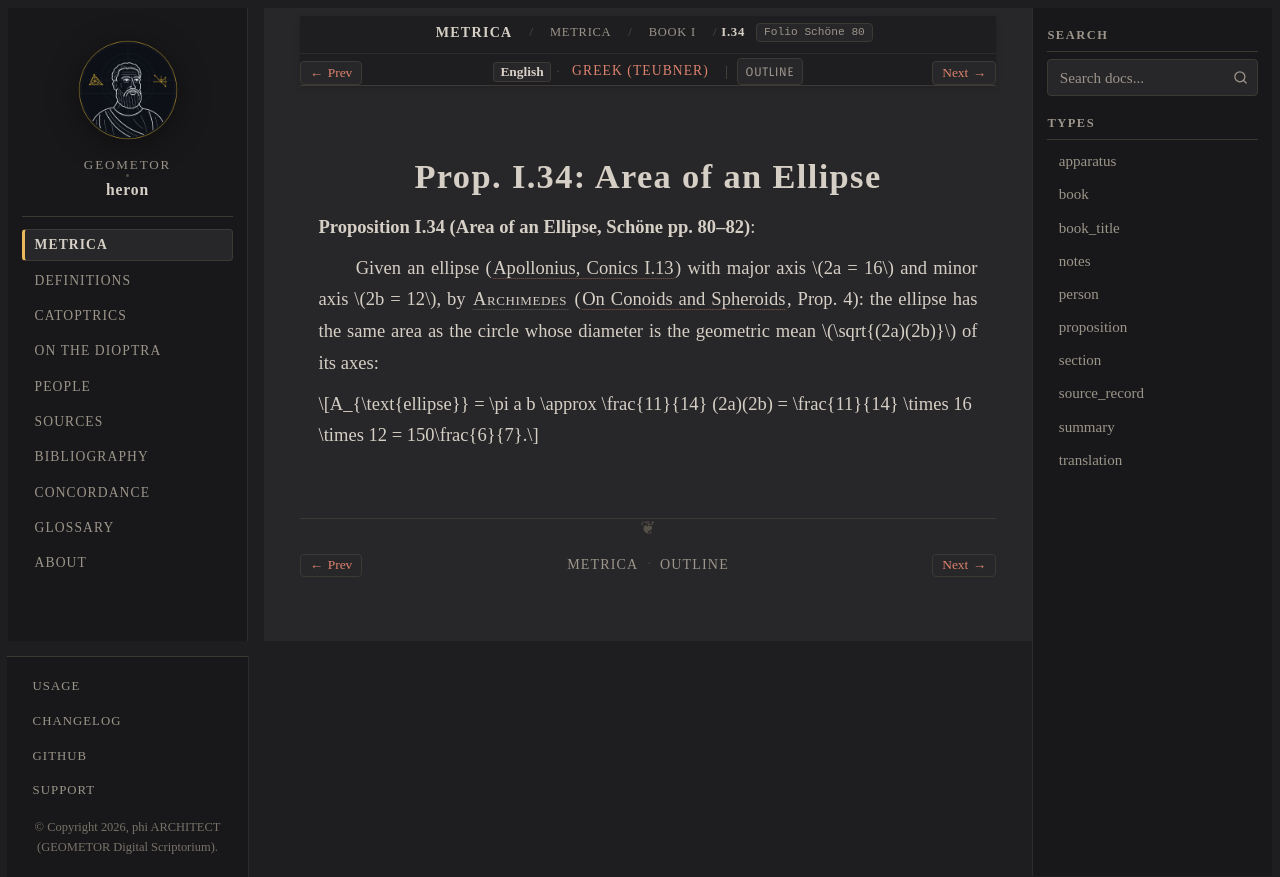

repository: geometor/heron · page: metrica/book_01/prop_34/index.html · generator: sphinx

:order: 35
:type: proposition
:canonical_id: I.34
:folio: Schöne 80

.. _sec-metrica-i-34-39:
.. _sec-metrica-i-34:

Prop. I.34: Area of an Ellipse
==============================

.. folio:: Schöne 80
   :page: 80

**Proposition I.34 (Area of an Ellipse, Schöne pp. 80–82)**:

Given an ellipse (:cite:`Apollonius, Conics I.13 <apollonius:conics>`) with major axis :math:`2a = 16` and minor axis :math:`2b = 12`, by :person:`Archimedes <archimedes>` (:cite:`On Conoids and Spheroids <archimedes:conoids>`, Prop. 4): the ellipse has the same area as the circle whose diameter is the geometric mean :math:`\sqrt{(2a)(2b)}` of its axes:

.. math::

   A_{\text{ellipse}} = \pi a b \approx \frac{11}{14} (2a)(2b) = \frac{11}{14} \times 16 \times 12 = 150\frac{6}{7}.
